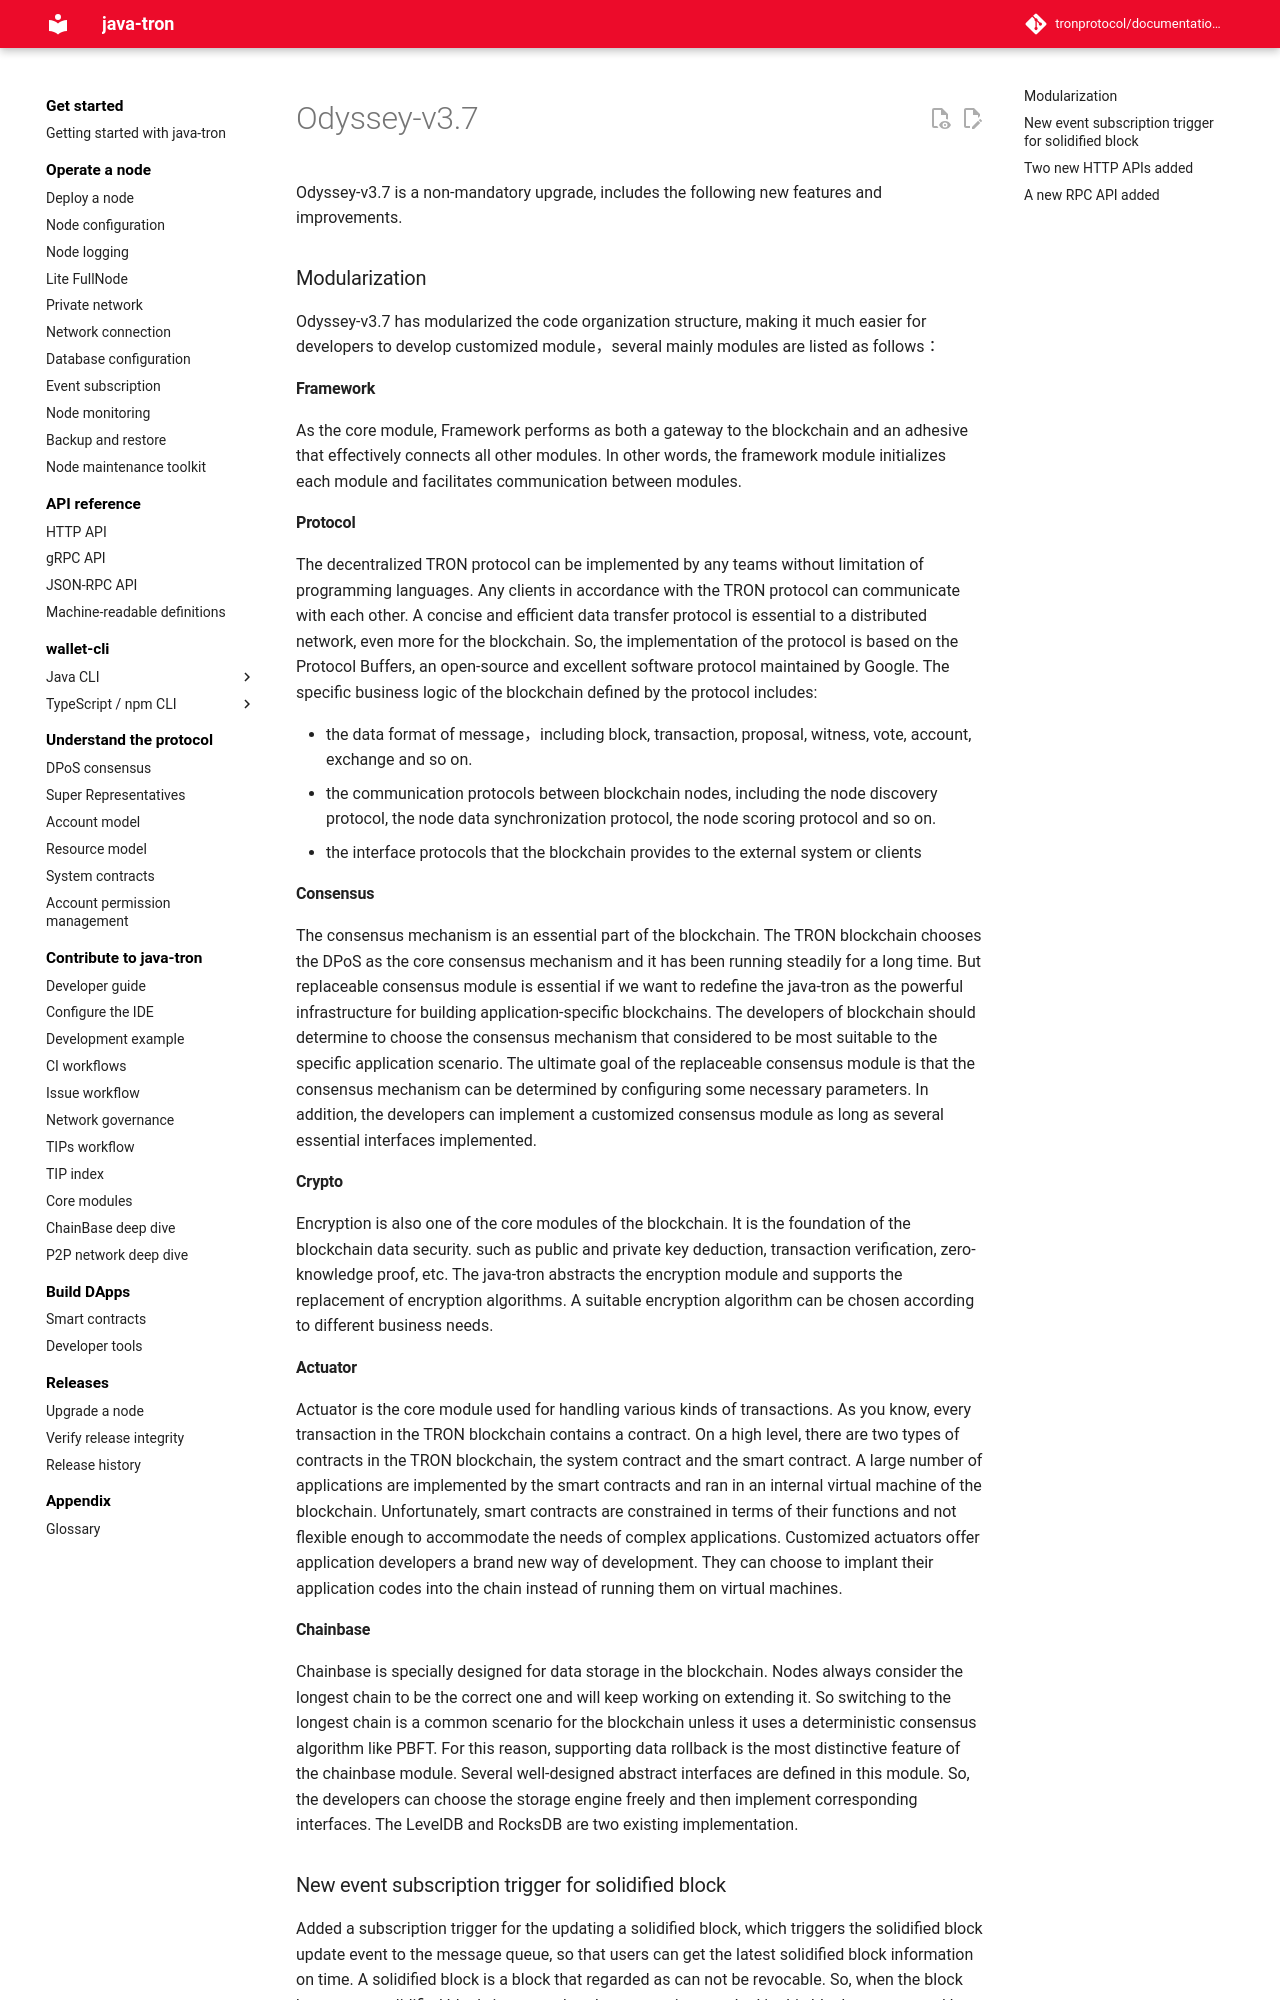

repository: tronprotocol/documentation-en · page: releases/versions/v3.7/index.html · generator: mkdocs

# Odyssey-v3.7

Odyssey-v3.7 is a non-mandatory upgrade, includes the following new features and improvements.

### Modularization

Odyssey-v3.7 has modularized the code organization structure, making it much easier for developers to develop customized module，several mainly modules are listed as follows：

#### Framework

As the core module, Framework performs as both a gateway to the blockchain and an adhesive that effectively connects all other modules. In other words, the framework module initializes each module and facilitates communication between modules.

#### Protocol

The decentralized TRON protocol can be implemented by any teams without limitation of programming languages. Any clients in accordance with the TRON protocol can communicate with each other.
A concise and efficient data transfer protocol is essential to a distributed network, even more for the blockchain. So, the implementation of the protocol is based on the Protocol Buffers, an open-source and excellent software protocol maintained by Google. 
The specific business logic of the blockchain defined by the protocol includes:

- the data format of message，including block, transaction, proposal, witness, vote, account, exchange and so on.
- the communication protocols between blockchain nodes, including the node discovery protocol, the node data synchronization protocol, the node scoring protocol and so on.
- the interface protocols that the blockchain provides to the external system or clients

#### Consensus 

The consensus mechanism is an essential part of the blockchain. The TRON blockchain chooses the DPoS as the core consensus mechanism and it has been running steadily for a long time. But replaceable consensus module is essential if we want to redefine the java-tron as the powerful infrastructure for building application-specific blockchains. The developers of blockchain should determine to choose the consensus mechanism that considered to be most suitable to the specific application scenario. The ultimate goal of the replaceable consensus module is that the consensus mechanism can be determined by configuring some necessary parameters. In addition, the developers can implement a customized consensus module as long as several essential interfaces implemented.

#### Crypto

Encryption is also one of the core modules of the blockchain. It is the foundation of the
blockchain data security. such as public and private key deduction, transaction verification, zero-knowledge proof, etc. The java-tron abstracts the encryption module and supports the replacement of encryption algorithms. A suitable encryption algorithm can be chosen according to different business needs.

#### Actuator

Actuator is the core module used for handling various kinds of transactions. As you know, every transaction in the TRON blockchain contains a contract. On a high level, there are two types of contracts in the TRON blockchain, the system contract and the smart contract. A large number of applications are implemented by the smart contracts and ran in an internal virtual machine of the blockchain. Unfortunately, smart contracts are constrained in terms of their functions and not flexible enough to accommodate the needs of complex applications. Customized actuators offer application developers a brand new way of development. They can choose to implant their application codes into the chain instead of running them on virtual machines.
